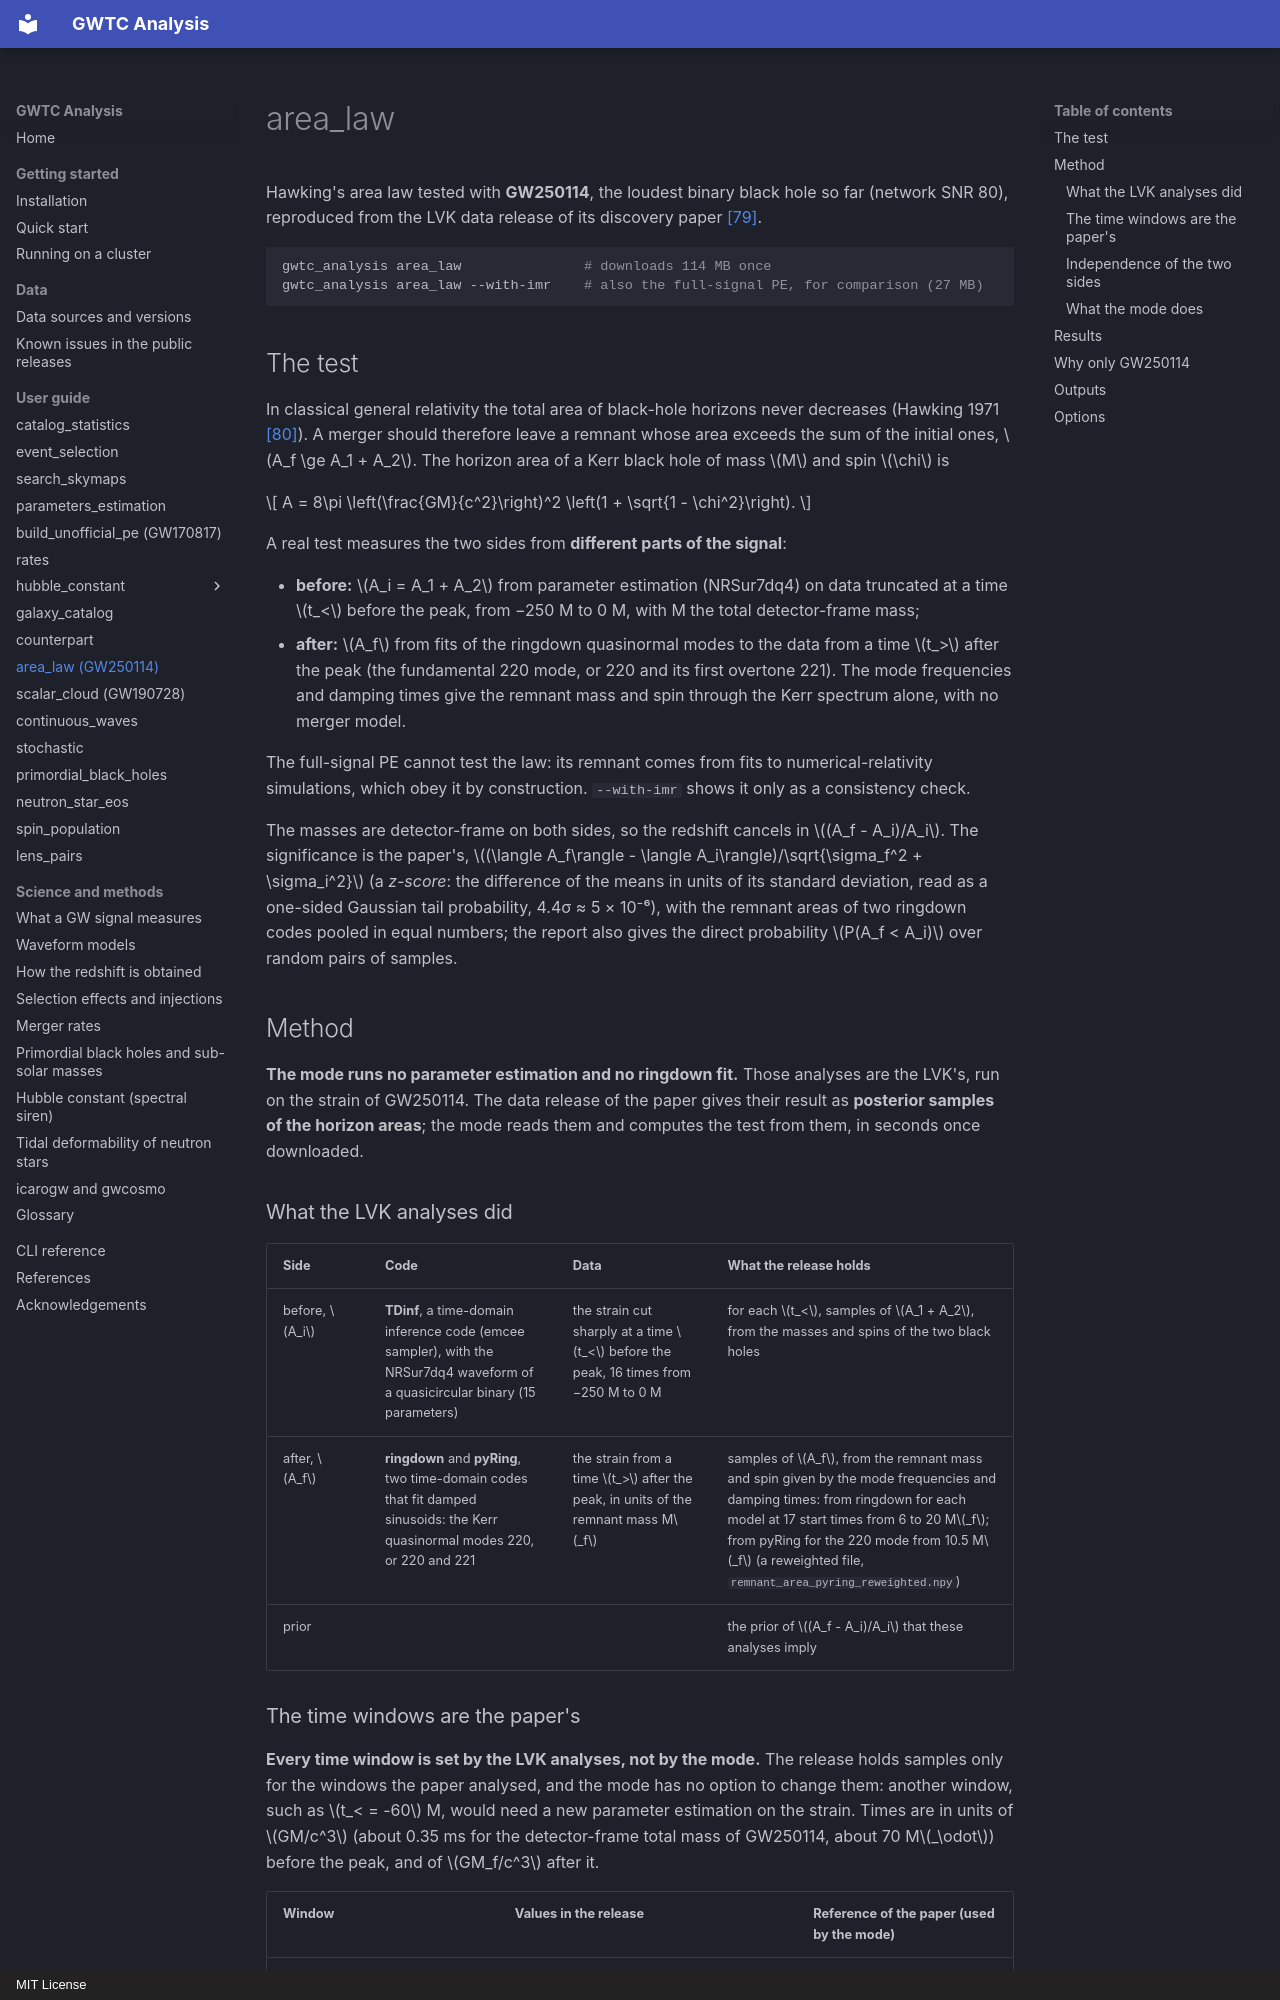

repository: danielsentenac/gwtc_analysis · page: modes/area-law/index.html · generator: mkdocs · copyright: MIT License

# area_law

Hawking's area law tested with **GW250114**, the loudest binary black hole so far (network SNR 80),
reproduced from the LVK data release of its discovery paper [\[79\]](../references.md#ref-79).

```bash
gwtc_analysis area_law               # downloads 114 MB once
gwtc_analysis area_law --with-imr    # also the full-signal PE, for comparison (27 MB)
```

## The test

In classical general relativity the total area of black-hole horizons never decreases (Hawking 1971
[\[80\]](../references.md#ref-80)). A merger should therefore leave a remnant whose area exceeds the sum
of the initial ones, \(A_f \ge A_1 + A_2\). The horizon area of a Kerr black hole of mass \(M\) and spin
\(\chi\) is

\[
A = 8\pi \left(\frac{GM}{c^2}\right)^2 \left(1 + \sqrt{1 - \chi^2}\right).
\]

A real test measures the two sides from **different parts of the signal**:

- **before:** \(A_i = A_1 + A_2\) from parameter estimation (NRSur7dq4) on data truncated at a time
  \(t_<\) before the peak, from −250 M to 0 M, with M the total detector-frame mass;
- **after:** \(A_f\) from fits of the ringdown quasinormal modes to the data from a time \(t_>\) after
  the peak (the fundamental 220 mode, or 220 and its first overtone 221). The mode frequencies and
  damping times give the remnant mass and spin through the Kerr spectrum alone, with no merger model.

The full-signal PE cannot test the law: its remnant comes from fits to numerical-relativity simulations,
which obey it by construction. `--with-imr` shows it only as a consistency check.

The masses are detector-frame on both sides, so the redshift cancels in \((A_f - A_i)/A_i\). The
significance is the paper's, \((\langle A_f\rangle - \langle A_i\rangle)/\sqrt{\sigma_f^2 + \sigma_i^2}\)
(a *z-score*: the difference of the means in units of its standard deviation, read as a one-sided Gaussian tail
probability, 4.4σ ≈ 5 × 10⁻⁶),
with the remnant areas of two ringdown codes pooled in equal numbers; the report also gives the direct
probability \(P(A_f < A_i)\) over random pairs of samples.

## Method

**The mode runs no parameter estimation and no ringdown fit.** Those analyses are the LVK's, run on the
strain of GW250114. The data release of the paper gives their result as **posterior samples of
the horizon areas**; the mode reads them and computes the test from them, in seconds once downloaded.

### What the LVK analyses did

| Side | Code | Data | What the release holds |
|---|---|---|---|
| before, \(A_i\) | **TDinf**, a time-domain inference code (emcee sampler), with the NRSur7dq4 waveform of a quasicircular binary (15 parameters) | the strain cut sharply at a time \(t_<\) before the peak, 16 times from −250 M to 0 M | for each \(t_<\), samples of \(A_1 + A_2\), from the masses and spins of the two black holes |
| after, \(A_f\) | **ringdown** and **pyRing**, two time-domain codes that fit damped sinusoids: the Kerr quasinormal modes 220, or 220 and 221 | the strain from a time \(t_>\) after the peak, in units of the remnant mass M\(_f\) | samples of \(A_f\), from the remnant mass and spin given by the mode frequencies and damping times: from ringdown for each model at 17 start times from 6 to 20 M\(_f\); from pyRing for the 220 mode from 10.5 M\(_f\) (a reweighted file, `remnant_area_pyring_reweighted.npy`) |
| prior | | | the prior of \((A_f - A_i)/A_i\) that these analyses imply |
